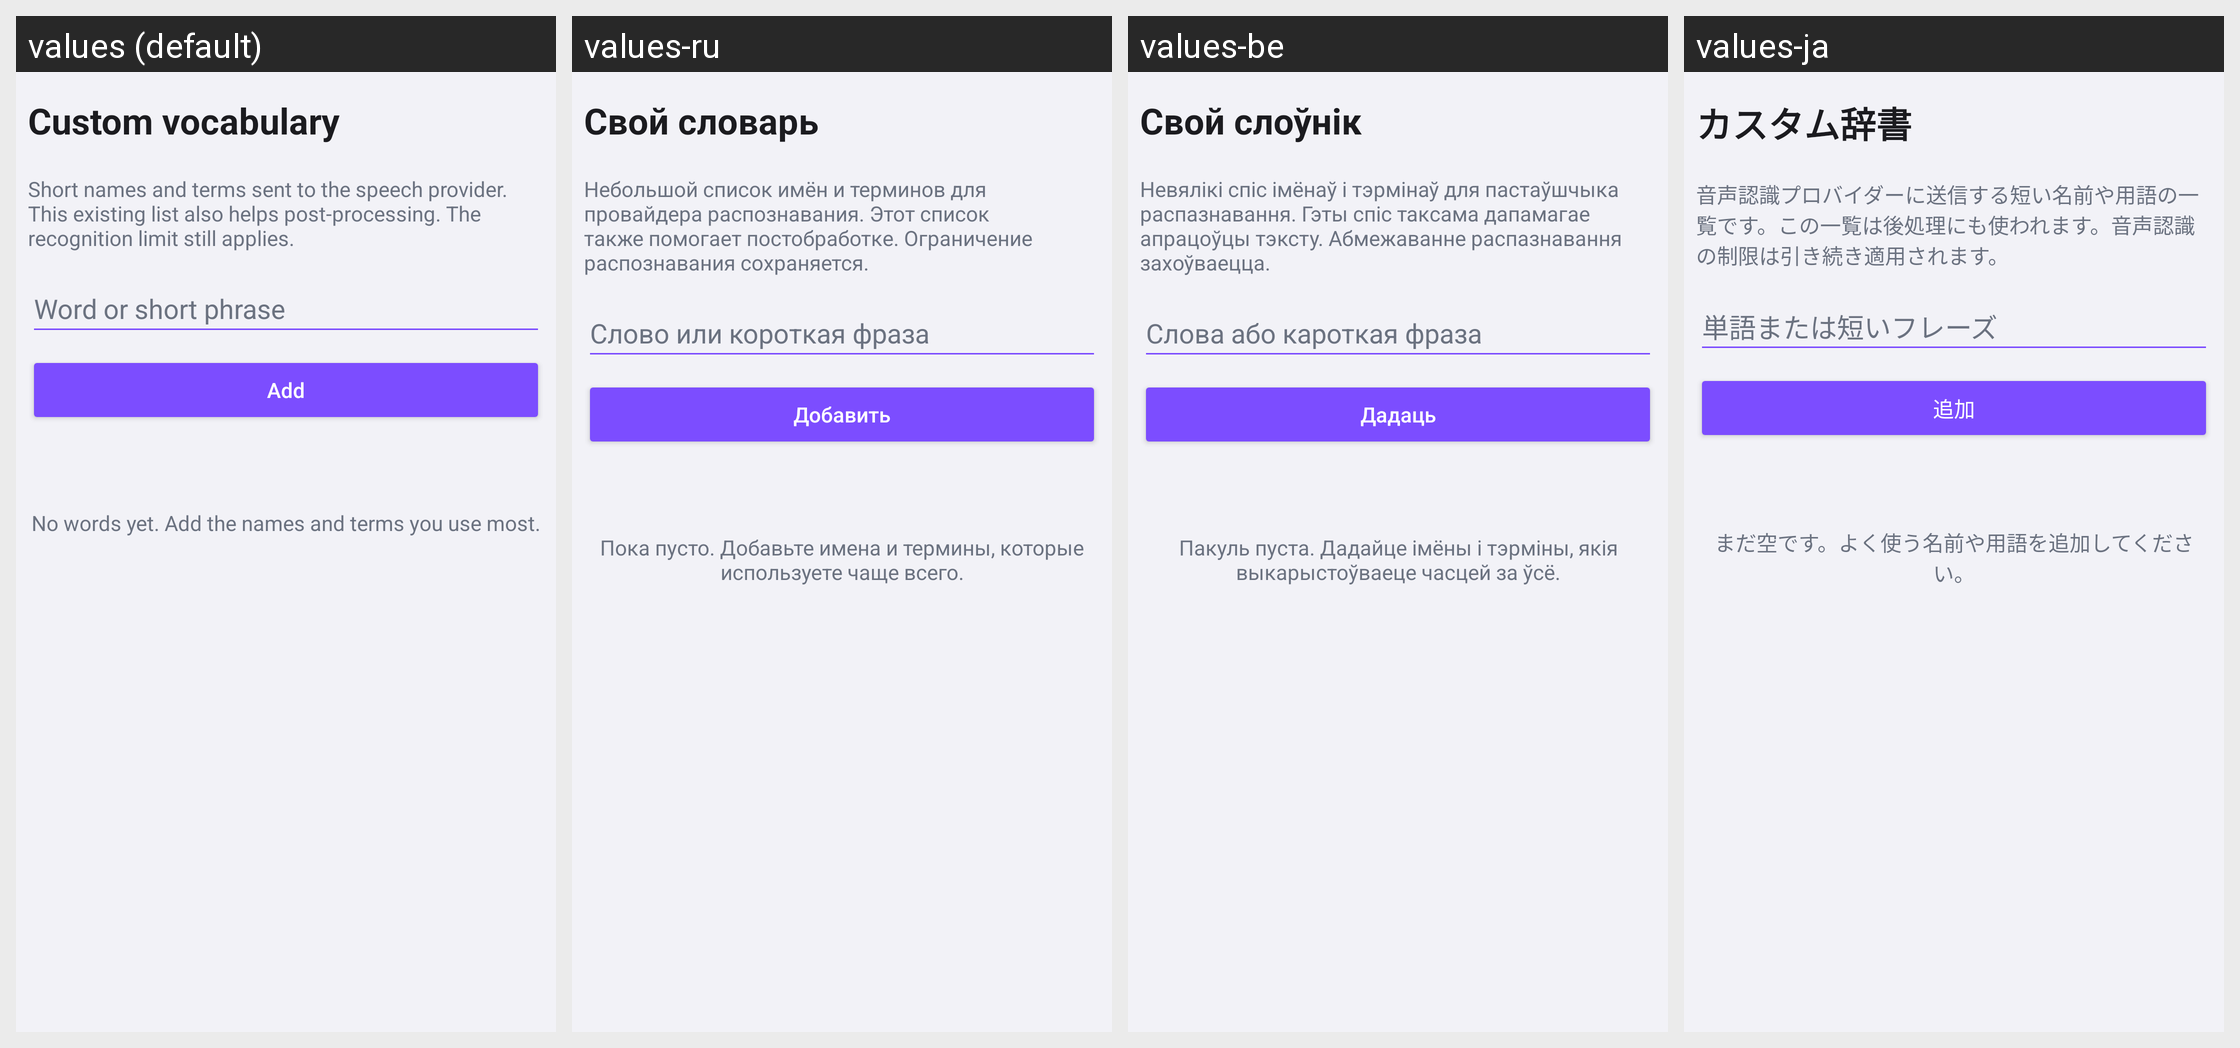

For this localized Android screen grid, give each drawn string resource with its value in every locale shown.
Android screen res/layout/header_vocabulary_recognition.xml rendered under 4 locales, left to right: values (default), values-ru, values-be, values-ja. Device: Nexus 5 (rendered at 1080×1920; each locale shown at half size, 540×960, under a caption strip naming it); theme Theme.VoiceKeyboard.
Other locales in the repository, not shown: values-ar, values-de, values-el, values-es, values-fi, values-fr, values-hi, values-it, values-ko, values-pl, values-pt, values-tr, values-zh.
Strings drawn on this screen, with the default value and each locale's value (text and hints the layout hard-codes, and strings that could not be matched under every locale, appear in the picture but are not listed):

vocabulary_title
  values: Custom vocabulary
  values-ru: Свой словарь
  values-be: Свой слоўнік
  values-ja: カスタム辞書

dictionary_recognition_hint
  values: Short names and terms sent to the speech provider. This existing list also helps post-processing. The recognition limit still applies.
  values-ru: Небольшой список имён и терминов для провайдера распознавания. Этот список также помогает постобработке. Ограничение распознавания сохраняется.
  values-be: Невялікі спіс імёнаў і тэрмінаў для пастаўшчыка распазнавання. Гэты спіс таксама дапамагае апрацоўцы тэксту. Абмежаванне распазнавання захоўваецца.
  values-ja: 音声認識プロバイダーに送信する短い名前や用語の一覧です。この一覧は後処理にも使われます。音声認識の制限は引き続き適用されます。

vocabulary_input_hint
  values: Word or short phrase
  values-ru: Слово или короткая фраза
  values-be: Слова або кароткая фраза
  values-ja: 単語または短いフレーズ

vocabulary_add
  values: Add
  values-ru: Добавить
  values-be: Дадаць
  values-ja: 追加

vocabulary_empty
  values: No words yet. Add the names and terms you use most.
  values-ru: Пока пусто. Добавьте имена и термины, которые используете чаще всего.
  values-be: Пакуль пуста. Дадайце імёны і тэрміны, якія выкарыстоўваеце часцей за ўсё.
  values-ja: まだ空です。よく使う名前や用語を追加してください。
